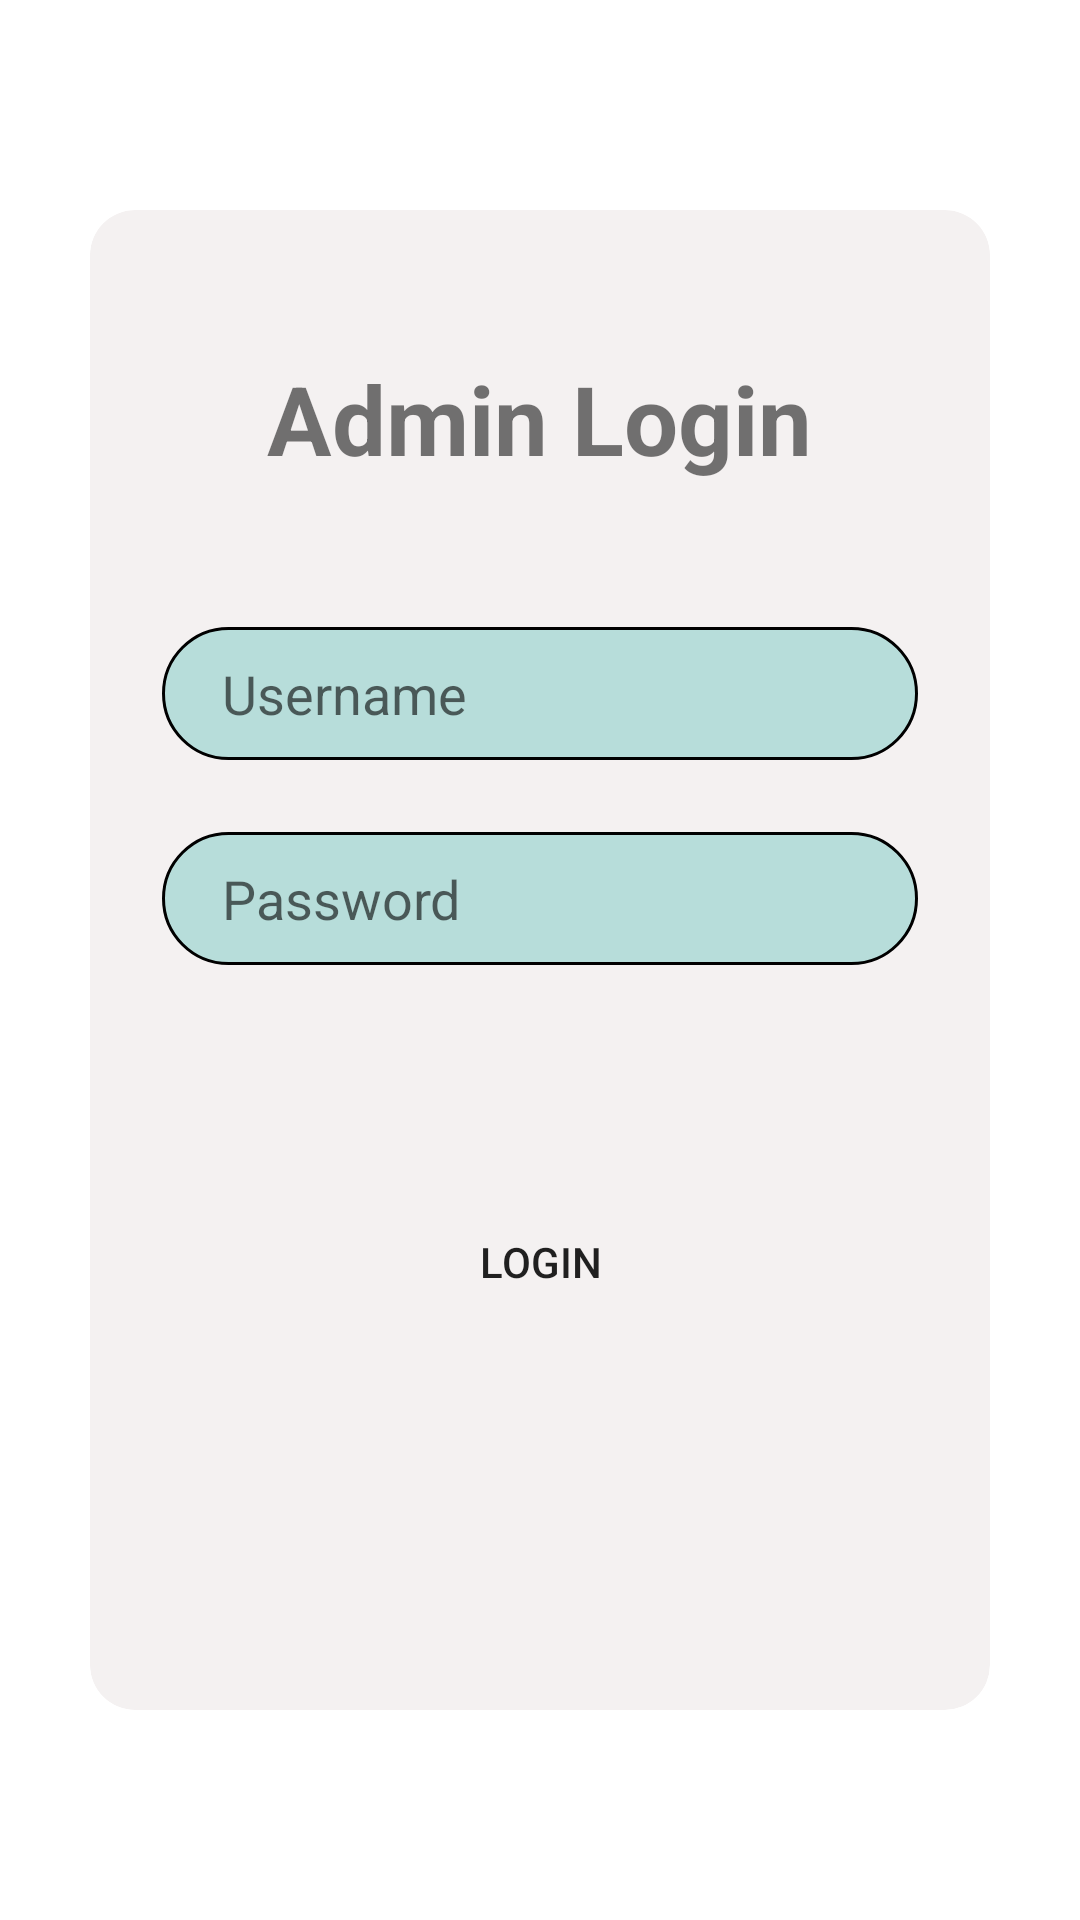

Android layout source for this screen:
<!-- AndroidManifest.xml: application theme Theme.StudentTrack -->
<!-- res/layout/activity_login.xml -->
<?xml version="1.0" encoding="utf-8"?>
<RelativeLayout xmlns:android="http://schemas.android.com/apk/res/android"
    android:layout_width="match_parent"
    android:layout_height="match_parent"
    xmlns:app="http://schemas.android.com/apk/res-auto">

    <androidx.cardview.widget.CardView
        android:layout_height="500dp"
        android:layout_width="300dp"
        android:layout_centerInParent="true"
        app:cardCornerRadius="15dp"
        app:cardBackgroundColor="#F4F1F1"
        >

        <RelativeLayout
            android:layout_width="wrap_content"
            android:layout_height="match_parent">

            <TextView
                android:id="@+id/textview_login"
                android:layout_width="wrap_content"
                android:layout_height="wrap_content"
                android:layout_centerHorizontal="true"
                android:layout_marginTop="48dp"
                android:text="Admin Login"
                android:textSize="32sp"
                android:textStyle="bold" />

            <EditText
                android:id="@+id/edittext_username"
                android:layout_width="match_parent"
                android:layout_height="wrap_content"
                android:layout_below="@+id/textview_login"
                android:layout_marginLeft="24dp"
                android:layout_marginTop="48dp"
                android:background="@drawable/roundedlogin"
                android:layout_marginRight="24dp"
                android:hint="Username"
                android:inputType="text" />

            <EditText
                android:id="@+id/edittext_password"
                android:layout_width="match_parent"
                android:layout_height="wrap_content"
                android:layout_below="@+id/edittext_username"
                android:layout_marginLeft="24dp"
                android:layout_marginTop="24dp"
                android:background="@drawable/roundedlogin"
                android:layout_marginRight="24dp"
                android:hint="Password"
                android:inputType="textPassword" />

            <Button
                android:id="@+id/button_login"
                android:layout_width="match_parent"
                android:layout_height="wrap_content"
                android:layout_below="@+id/edittext_password"
                android:layout_marginLeft="24dp"
                android:layout_marginTop="75dp"
                android:layout_marginRight="24dp"
                android:background="@drawable/rounded"
                android:text="Login" />


        </RelativeLayout>

    </androidx.cardview.widget.CardView>



</RelativeLayout>
<!-- resources referenced by this layout -->
<resources>
  <!-- drawable roundedlogin (drawable) -->
  <?xml version="1.0" encoding="utf-8"?>
  <selector xmlns:android="http://schemas.android.com/apk/res/android">
  
      <item android:state_pressed="false">
  
          <shape android:shape="rectangle">
  
              <solid android:color="#B7DDDA"/>
  
              <corners android:radius="24dp"
                  />
              <stroke android:color="@color/black"
                  android:width="1dp"
                  />
  
              <padding
                  android:top="10dp"
                  android:bottom="10dp"
                  android:left="20dp"
                  android:right="20dp"/>
          </shape>
  
      </item>
  
      <item
          android:state_pressed="true">
  
          <shape android:shape="rectangle">
  
              <solid android:color="#37938A"/>
  
              <corners android:radius="24dp"/>
  
              <padding
                  android:top="10dp"
                  android:bottom="10dp"
                  android:left="20dp"
                  android:right="20dp"/>
          </shape>
  
      </item>
  
  </selector>
  <style name="Theme.StudentTrack" parent="Theme.MaterialComponents.DayNight.DarkActionBar">
          
          <item name="colorPrimary">@color/purple_500</item>
          <item name="colorPrimaryVariant">@color/purple_700</item>
          <item name="colorOnPrimary">@color/white</item>
          
          <item name="colorSecondary">@color/teal_200</item>
          <item name="colorSecondaryVariant">@color/teal_700</item>
          <item name="colorOnSecondary">@color/black</item>
          
          <item name="android:statusBarColor">?attr/colorPrimaryVariant</item>
          
      </style>
  <color name="black">#FF000000</color>
  <color name="purple_500">#F3003E21</color>
  <color name="purple_700">#FF3700B3</color>
  <color name="white">#FFFFFFFF</color>
  <color name="teal_200">#FF03DAC5</color>
  <color name="teal_700">#FF018786</color>
</resources>
